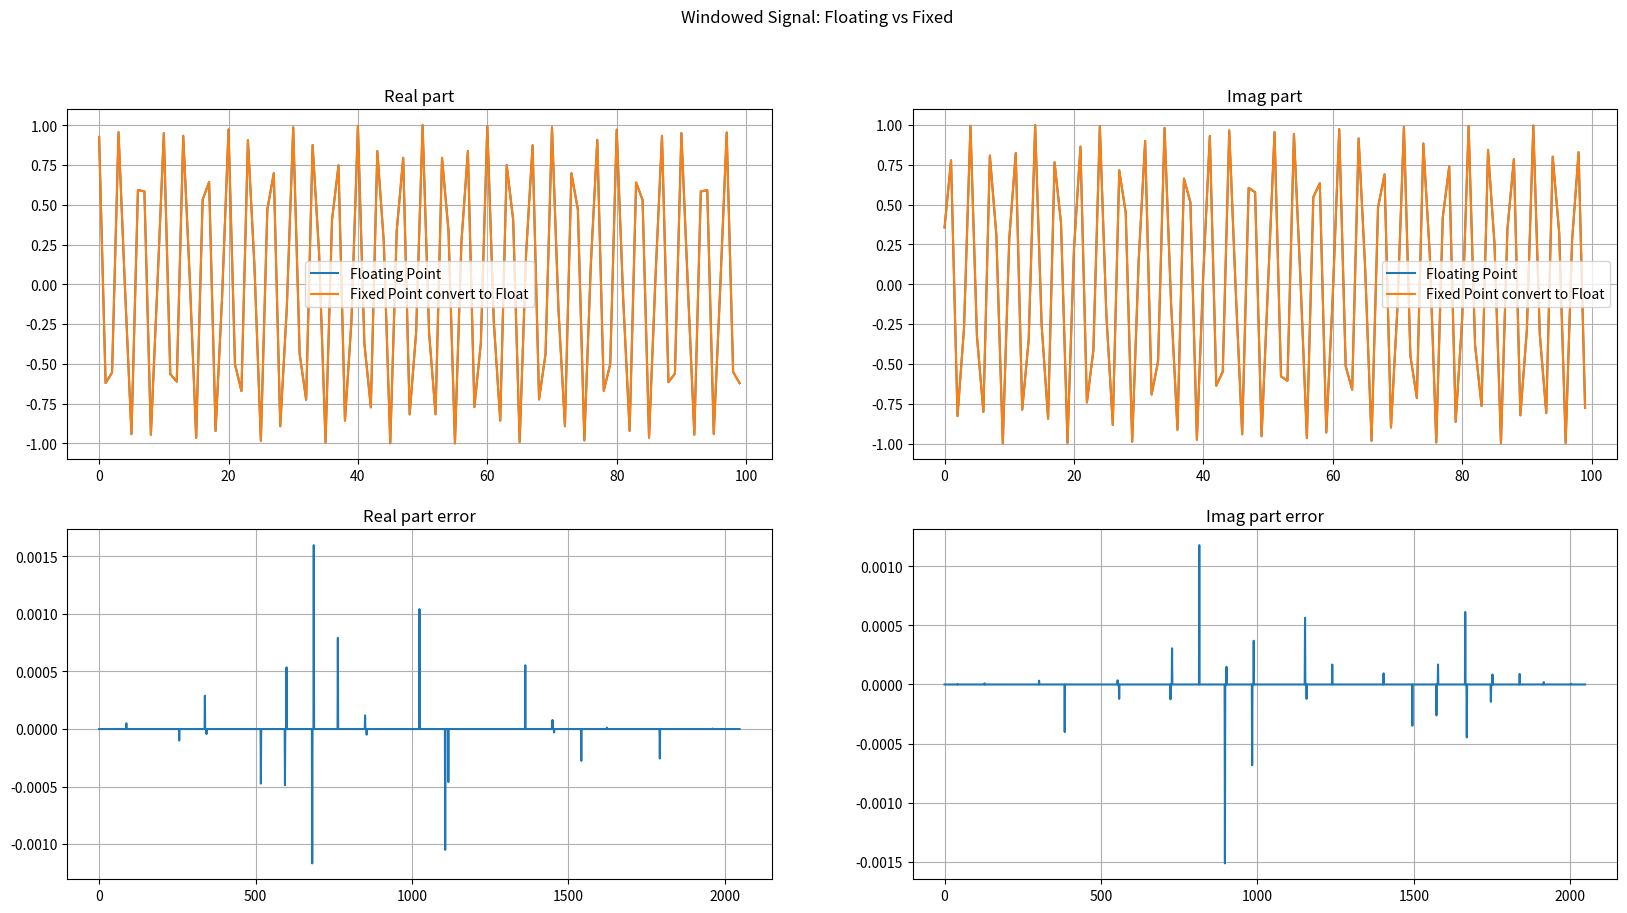

Source code (Python):
# -*- coding: utf-8 -*-
"""
Created on Thu Dec 29 21:13:23 2022

[redacted]
"""


import numpy as np
import matplotlib.pyplot as plt


def convert_float_to_fixedPointInt(floatArr, numIntBits, numFracBits, numSignBits):

    """
    floatArr: must be a real valued array
    """

    effectiveNumBits = numIntBits + numFracBits - numSignBits # Number of integer bits also includes the signed bit

    posmaxVal = 2**effectiveNumBits - 1

    scaledValue = np.floor(floatArr*(2**numFracBits) + 0.5)

    scaledValue[scaledValue>posmaxVal] = posmaxVal # clip/saturate values above posmaxVal to posmaxVal to avoid overflow

    if numSignBits:
        negativeminVal = -(2**effectiveNumBits) # If signed
        scaledValue[scaledValue < negativeminVal] = negativeminVal # For signed integers, clip/saturate values below negativeminVal to negativeminVal to avoid underflow
    else:
        scaledValue[scaledValue < 0] = 0 # For unsigned integers, clip/saturate values below 0 to 0 to avoid underflow

    return scaledValue.astype('int32') # can also be type cast as float 32. In that case, it will be an integer but with a .0


# def convert_Complexfloat_to_fixedPointInt(complexArr, numIntBits, numFracBits, numSignBits):

#     """
#     complexArr: must be a complex valued array
#     """

#     effectiveNumBits = numIntBits + numFracBits - numSignBits # Number of integer bits also includes the signed bit

#     posmaxVal = 2**effectiveNumBits - 1
#     negativeminVal = -(2**effectiveNumBits)

#     realPart = np.real(complexArr)
#     imagPart = np.imag(complexArr)

#     scaledValueRealPart = np.floor(realPart*(2**numFracBits) + 0.5)
#     scaledValueImagPart = np.floor(imagPart*(2**numFracBits) + 0.5)

#     scaledValueRealPart[scaledValueRealPart>posmaxVal] = posmaxVal # clip/saturate values above posmaxVal to posmaxVal to avoid overflow
#     scaledValueImagPart[scaledValueImagPart>posmaxVal] = posmaxVal # clip/saturate values above posmaxVal to posmaxVal to avoid overflow

#     if numSignBits:
#         scaledValueRealPart[scaledValueRealPart < negativeminVal] = negativeminVal # For signed integers, clip/saturate values below negativeminVal to negativeminVal to avoid underflow
#         scaledValueImagPart[scaledValueImagPart < negativeminVal] = negativeminVal # For signed integers, clip/saturate values below negativeminVal to negativeminVal to avoid underflow
#     else:
#         scaledValueRealPart[scaledValueRealPart < 0] = 0 # For unsigned integers, clip/saturate values below 0 to 0 to avoid underflow
#         scaledValueImagPart[scaledValueImagPart < 0] = 0 # For unsigned integers, clip/saturate values below 0 to 0 to avoid underflow

#     scaledcomplexArr = (scaledValueRealPart + 1j*scaledValueImagPart).astype('complex64') # can also be type cast as float 32. In that case, it will be an integer but with a .0

#     return scaledcomplexArr


def dropFractionalBits_fixedPointInt(inputFixedPointArr, inputArrFracBits, outputArrFracBits):

    """
    inputFixedPointArr : should be an array of integers in int32 format
    """

    numFracBitsToBeDropped = inputArrFracBits - outputArrFracBits # Works only when inputArrFracBits >= outputArrFracBits

    outputFixedPointArr = (inputFixedPointArr + 2**(numFracBitsToBeDropped-1)) >> numFracBitsToBeDropped

    return outputFixedPointArr


def addFractionalBits_fixedPointInt(inputFixedPointArr, inputArrFracBits, outputArrFracBits):

    """
    inputFixedPointArr : should be an array of integers in int32 format
    """

    numFracBitsToBeAdded = outputArrFracBits - inputArrFracBits # Works only when inputArrFracBits >= outputArrFracBits

    outputFixedPointArr = inputFixedPointArr << numFracBitsToBeAdded

    return outputFixedPointArr



plt.close('all')

numTimeSamples = 2048
numRangeSamples = numTimeSamples//2
numDopplerSamples = 64
numAngleSamples = 4

noiseFloorPerBindBFs = -90
totalNoisePowerdBFs = noiseFloorPerBindBFs + 10*np.log10(numTimeSamples)
totalNoisePower = 10**(totalNoisePowerdBFs/10)
totalNoiseSigma = np.sqrt(totalNoisePower)



""" Case 1 : Dynamic range test post Range FFT
"""
windowFunction = np.hanning(numTimeSamples)
dynamicRangedB = 20 # Eg. -10 dBsm and +10 dBsm Rcs targets have an effective dynamic range of 20 dB
referenceSNR = 20
objectSNR_perBin = np.array([referenceSNR+dynamicRangedB])
signalPowerdBFs = objectSNR_perBin + noiseFloorPerBindBFs
signalPower = 10**(signalPowerdBFs/10)
signalAmplitude = np.sqrt(signalPower)
signalPhase = np.exp(1j*np.random.uniform(-np.pi, np.pi))
signalphasor = signalAmplitude*signalPhase

targetRangeBins = 612 + 0*np.random.uniform(-0.5,0.5,1)[0]
signal = np.exp(1j*2*np.pi*targetRangeBins*np.arange(numTimeSamples)/numTimeSamples)
noise = (totalNoiseSigma/np.sqrt(2))*np.random.randn(numTimeSamples) + 1j*(totalNoiseSigma/np.sqrt(2))*np.random.randn(numTimeSamples)
noisySignal = signal + noise

signalWindowedFloat= noisySignal*windowFunction
rfft = np.fft.fft(signalWindowedFloat)[0:numRangeSamples]/numTimeSamples

""" Fixed point implementation"""

IntBitsSignal = 1
FracBitsSignal = 31
signBitSignal = 1
noisySignalFixedPointReal = convert_float_to_fixedPointInt(np.real(noisySignal),IntBitsSignal,FracBitsSignal,signBitSignal)
noisySignalFixedPointImag = convert_float_to_fixedPointInt(np.imag(noisySignal),IntBitsSignal,FracBitsSignal,signBitSignal)
noisySignalFixedPoint = noisySignalFixedPointReal + 1j*noisySignalFixedPointImag # 1Q31

IntBitsWindow = 1
FracBitsWindow = 31
signBitWindow = 1
windowFunctionFixedPoint = convert_float_to_fixedPointInt(windowFunction,IntBitsWindow,FracBitsWindow,signBitWindow) # 1Q31

signalWindowedFixedPoint = noisySignalFixedPoint*windowFunctionFixedPoint # 32 bit x 32 bit = 64 bit
"""
Input signal swings from +/- 2**31. Window also allocated to +/-2**31.
So multiplying these two results is a swing of +/- 2**32 * 2**31 = 2**62.
Hence the input fractional bits = 62.
Now, we want the final output post multiplication to be of swing +/-2**31 again.
So the output fractional bits = 31
We need to bring down 2**62 to 2**31. Hence we need to drop 62-31 = 31 bits.
Since the output has a swing from +/-2**31, to get back the true float value, divide by 2**31

"""
inputArrFracBits = 62
outputArrFracBits = 31
signalWindowedRealBitsDropped = dropFractionalBits_fixedPointInt(np.real(signalWindowedFixedPoint).astype('int64'), inputArrFracBits, outputArrFracBits)
signalWindowedImagBitsDropped = dropFractionalBits_fixedPointInt(np.imag(signalWindowedFixedPoint).astype('int64'), inputArrFracBits, outputArrFracBits)
""" The signal passed to the above function should be of datatype int64. This is beacause,
the signal is 32 bit, window is also 32 bit and hence the product will be 64 bits. So, if we type cast it as int32, there will be clipping/saturation
to the max 32 bit signed value i.e. -2**31, 2**31-1
"""

signalWindowedBitsDropped = signalWindowedRealBitsDropped + 1j*signalWindowedImagBitsDropped
signalWindowedCovertFloat = signalWindowedBitsDropped/(2**outputArrFracBits)

plt.figure(1,figsize=(20,10))
plt.suptitle('Windowed Signal: Floating vs Fixed')
plt.subplot(2,2,1)
plt.title('Real part')
plt.plot(np.real(signalWindowedFloat[numTimeSamples//2 - 50:numTimeSamples//2 + 50]),label='Floating Point')
plt.plot(np.real(signalWindowedCovertFloat[numTimeSamples//2 - 50:numTimeSamples//2 + 50]),label='Fixed Point convert to Float')
plt.grid(True)
plt.legend()

plt.subplot(2,2,2)
plt.title('Imag part')
plt.plot(np.imag(signalWindowedFloat[numTimeSamples//2 - 50:numTimeSamples//2 + 50]),label='Floating Point')
plt.plot(np.imag(signalWindowedCovertFloat[numTimeSamples//2 - 50:numTimeSamples//2 + 50]),label='Fixed Point convert to Float')
plt.grid(True)
plt.legend()


plt.subplot(2,2,3)
plt.title('Real part error')
plt.plot(np.real(signalWindowedFloat) - np.real(signalWindowedCovertFloat))
plt.grid(True)


plt.subplot(2,2,4)
plt.title('Imag part error')
plt.plot(np.imag(signalWindowedFloat) - np.imag(signalWindowedCovertFloat))
plt.grid(True)


# """
# Fourier transform using matrix based DFT

# """
# timeInd = np.arange(numTimeSamples)
# numFFTBins = numTimeSamples # For now assume same number of FFT bins as number of samples.
# freqInd = np.arange(numFFTBins)
# #Also, assume for now that the signal length is always a power of 2. This is because, for fixed point integer operations, it is easy to work with scale factors which are powers of 2
# DFTMatrix = np.exp(-1j*2*np.pi*freqInd[:,None]*timeInd[None,:]/numFFTBins)




# plt.figure(1,figsize=(20,10))
# plt.title('Range Spectrum')
# plt.plot(20*np.log10(np.abs(rfft)))
# plt.grid(True)